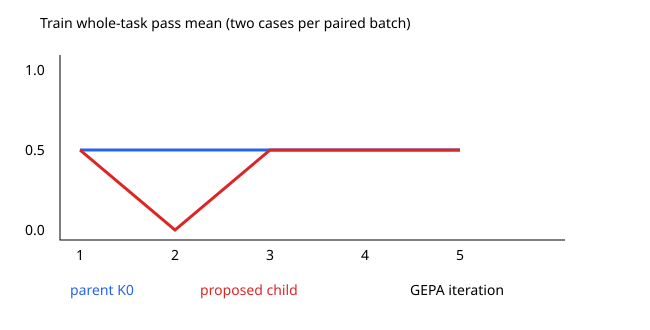

The data file committed next to this chart (first rows):
iteration, parent_train_mean, child_train_mean, accepted, lost_previously_passed_checks
1, 0.5, 0.5, False, 0
2, 0.5, 0.0, False, 2
3, 0.5, 0.5, False, 0
4, 0.5, 0.5, False, 1
5, 0.5, 0.5, False, 0
